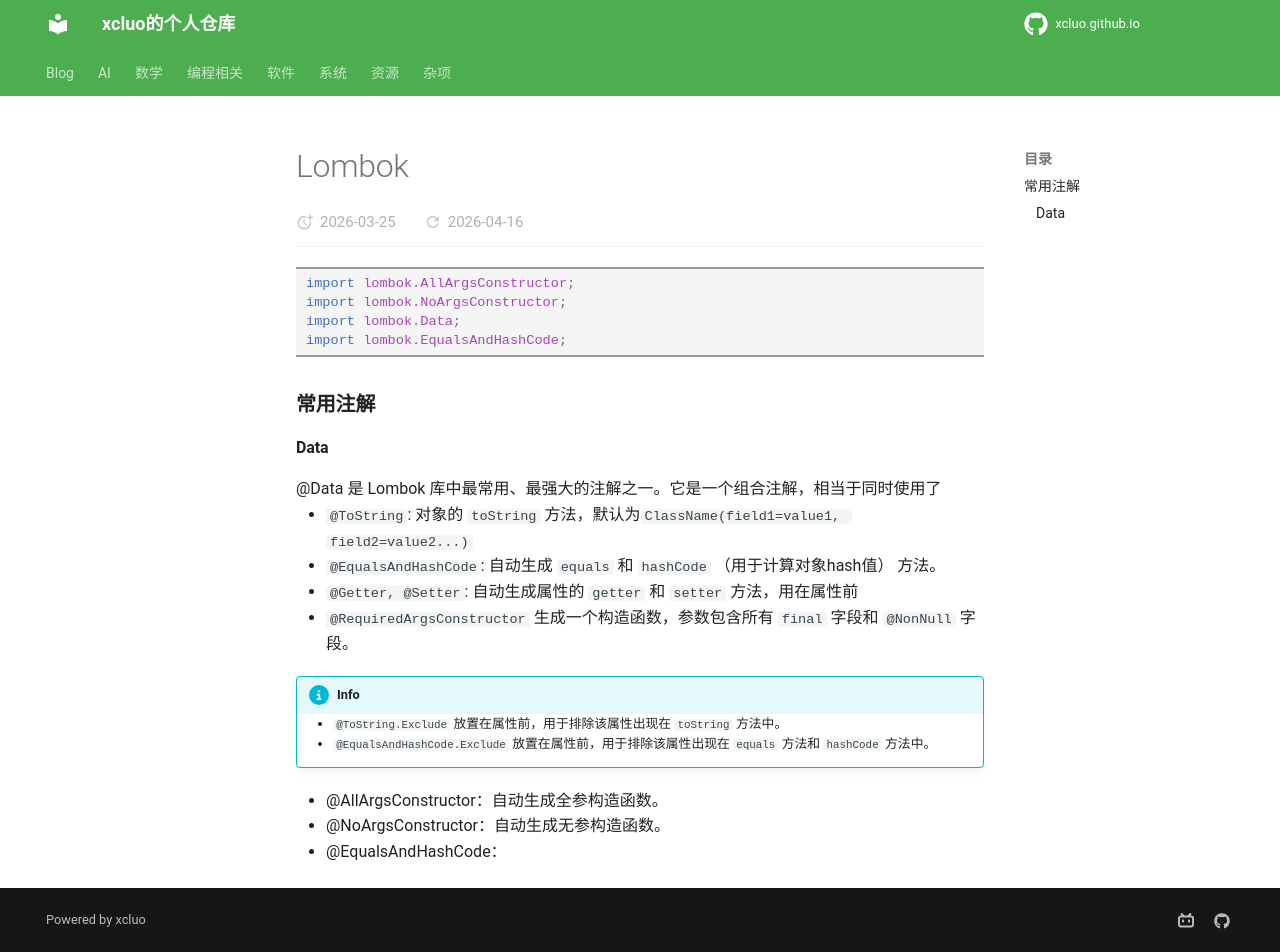

repository: xcluo/xcluo.github.io · page: Programing/Java/libs/lombok.html · generator: mkdocs

---
title: "Lombok"
---

```java
import lombok.AllArgsConstructor;
import lombok.NoArgsConstructor;
import lombok.Data;
import lombok.EqualsAndHashCode;
```

### 常用注解

#### Data

@Data 是 Lombok 库中最常用、最强大的注解之一。它是一个组合注解，相当于同时使用了

- `@ToString`: 对象的 `toString` 方法，默认为`ClassName(field1=value1, field2=value2...)`
- `@EqualsAndHashCode`: 自动生成 `equals` 和 `hashCode` （用于计算对象hash值） 方法。
- `@Getter, @Setter`: 自动生成属性的 `getter` 和 `setter` 方法，用在属性前
- `@RequiredArgsConstructor` 生成一个构造函数，参数包含所有 `final` 字段和 `@NonNull` 字段。

!!! info
    - `@ToString.Exclude` 放置在属性前，用于排除该属性出现在 `toString` 方法中。
    - `@EqualsAndHashCode.Exclude` 放置在属性前，用于排除该属性出现在 `equals` 方法和 `hashCode` 方法中。



- @AllArgsConstructor：自动生成全参构造函数。
- @NoArgsConstructor：自动生成无参构造函数。
- @EqualsAndHashCode：
